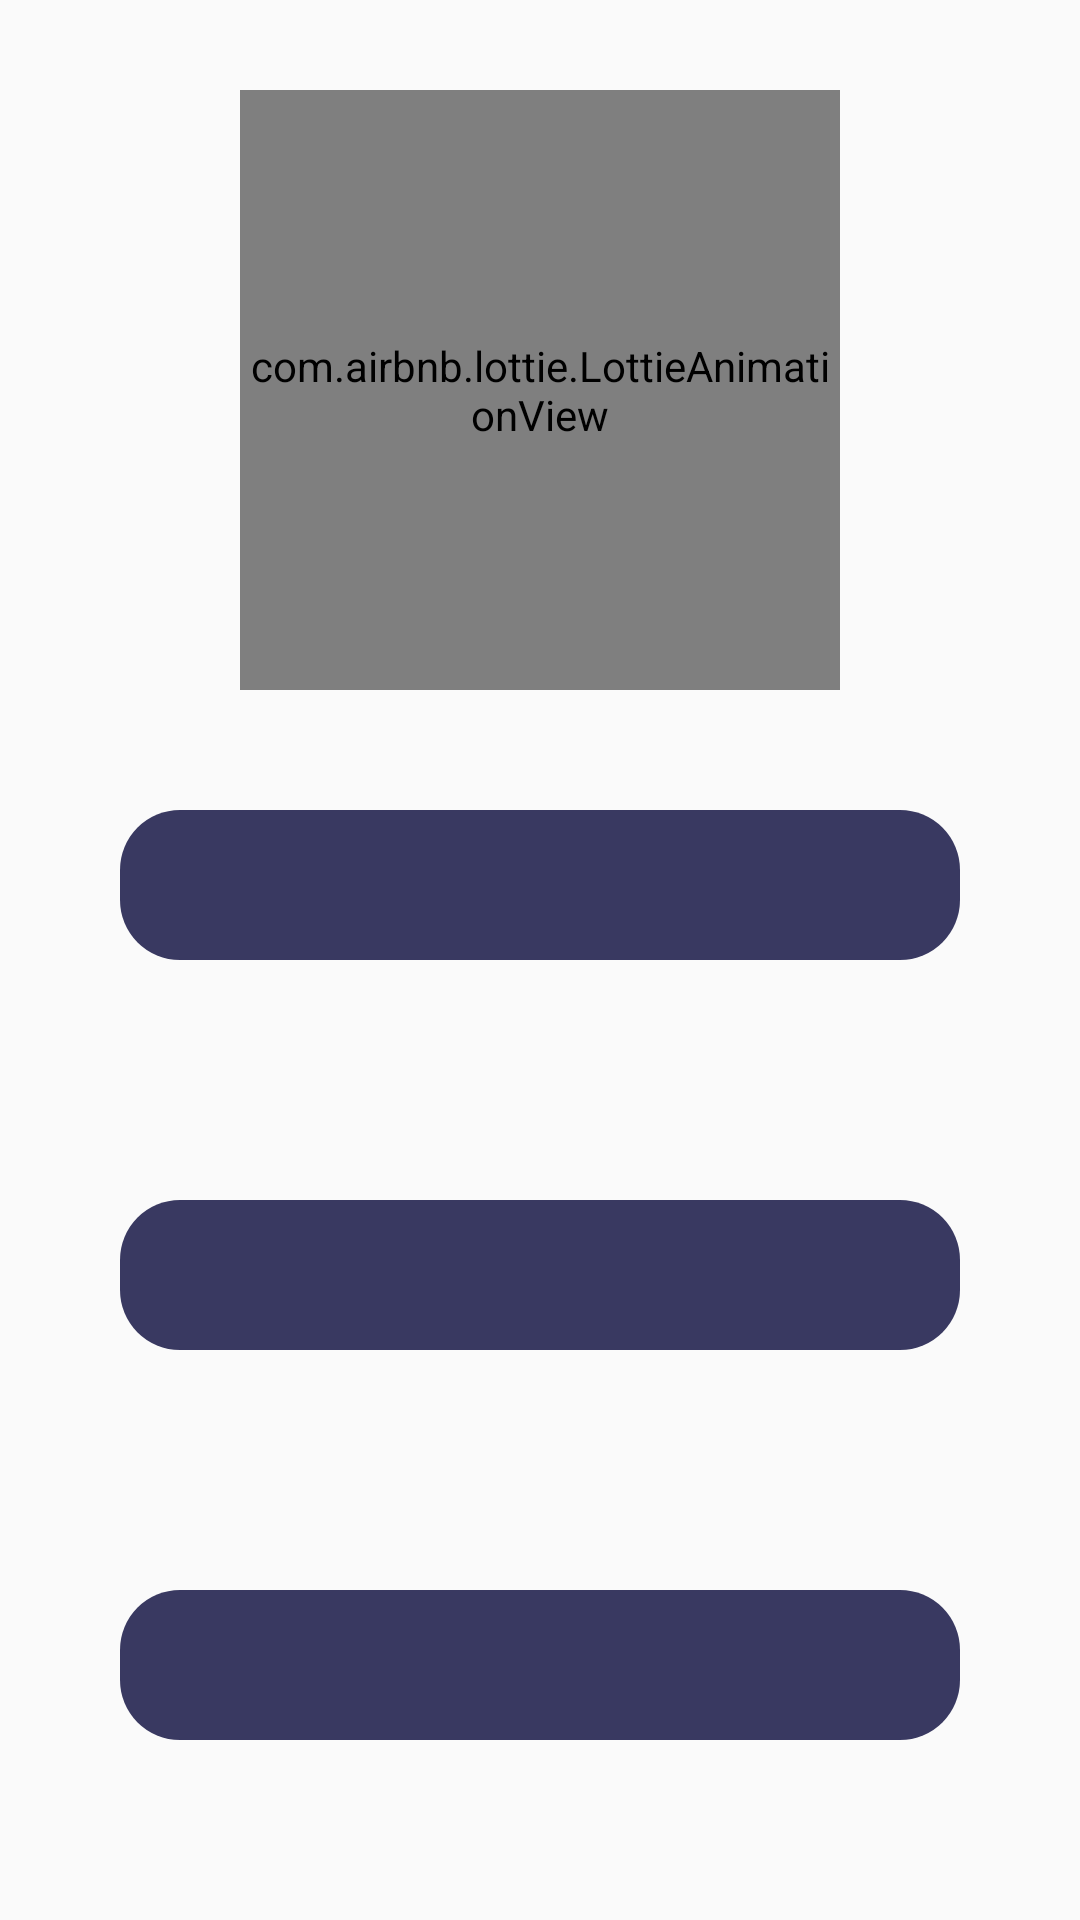

Write the Android layout XML for this screen, with the resource values it uses.
<!-- AndroidManifest.xml: application theme AppTheme -->
<!-- res/layout/bottom_thongkengay.xml -->
<?xml version="1.0" encoding="utf-8"?>
<RelativeLayout xmlns:android="http://schemas.android.com/apk/res/android"
    android:layout_width="match_parent"
    android:layout_height="match_parent"
    xmlns:app="http://schemas.android.com/apk/res-auto">
    <com.airbnb.lottie.LottieAnimationView
        android:id="@+id/ivThongke"
        android:layout_marginTop="30dp"
        android:layout_centerHorizontal="true"
        android:layout_width="200dp"
        app:lottie_autoPlay="true"
        app:lottie_rawRes="@raw/thongke1"
        android:layout_gravity="center"
        android:layout_height="200dp"/>
   <LinearLayout
       android:layout_below="@id/ivThongke"
       android:orientation="vertical"
       android:layout_width="match_parent"
       android:layout_height="wrap_content">
       <TextView
           android:gravity="center"
           android:padding="10dp"
           android:textColor="#fff"
           android:layout_marginTop="100dp"
           android:layout_marginLeft="40dp"
           android:layout_margin="40dp"
           android:layout_width="match_parent"
           android:layout_height="50dp"
           android:layout_gravity="center"
           android:background="@drawable/bg_thongke"
           android:id="@+id/day"/>
       <TextView
           android:gravity="center"
           android:padding="10dp"
           android:textColor="#fff"
           android:layout_below="@id/day"
           android:id="@+id/month"
           android:layout_marginTop="100dp"
           android:layout_marginLeft="40dp"
           android:layout_margin="40dp"
           android:layout_width="match_parent"
           android:layout_height="50dp"
           android:layout_gravity="center"
           android:background="@drawable/bg_thongke"
           />
       <TextView
           android:gravity="center"
           android:padding="10dp"
           android:textColor="#fff"
           android:id="@+id/year"
           android:layout_below="@id/month"
           android:layout_marginTop="100dp"
           android:layout_marginLeft="40dp"
           android:layout_margin="40dp"
           android:layout_width="match_parent"
           android:layout_height="50dp"
           android:layout_gravity="center"
           android:background="@drawable/bg_thongke"
          />
   </LinearLayout>

</RelativeLayout>
<!-- resources referenced by this layout -->
<resources>
  <!-- drawable bg_thongke (drawable) -->
  <?xml version="1.0" encoding="utf-8"?>
  <shape xmlns:android="http://schemas.android.com/apk/res/android">
      <solid android:color="#393961"/>
      <corners android:radius="20dp"/>
  </shape>
  <style name="AppTheme" parent="Theme.MaterialComponents.Light.NoActionBar.Bridge">
          
          <item name="colorPrimary">@color/colorPrimary</item>
          <item name="colorPrimaryDark">@color/colorPrimaryDark</item>
          <item name="colorAccent">@color/colorPrimary</item>
          <item name="bottomSheetDialogTheme">@style/AppBottomSheetDialogTheme</item>
  
      </style>
  <color name="colorPrimary">#393961</color>
  <color name="colorPrimaryDark">#393961</color>
  <style name="AppBottomSheetDialogTheme" parent="Theme.Design.Light.BottomSheetDialog">
          <item name="bottomSheetStyle">@style/AppModalStyle</item>
      </style>
  <style name="AppModalStyle" parent="Widget.Design.BottomSheet.Modal">
          <item name="android:background">@drawable/bg_sheet</item>
      </style>
  <!-- drawable bg_sheet (drawable) -->
  <?xml version="1.0" encoding="utf-8"?>
  <shape xmlns:android="http://schemas.android.com/apk/res/android">
      <solid android:color="#ffffff"/>
      <corners
          android:topLeftRadius="30dp"
          android:topRightRadius="30dp"
          android:bottomRightRadius="0dp"
          android:bottomLeftRadius="0dp"/>
  </shape>
</resources>
